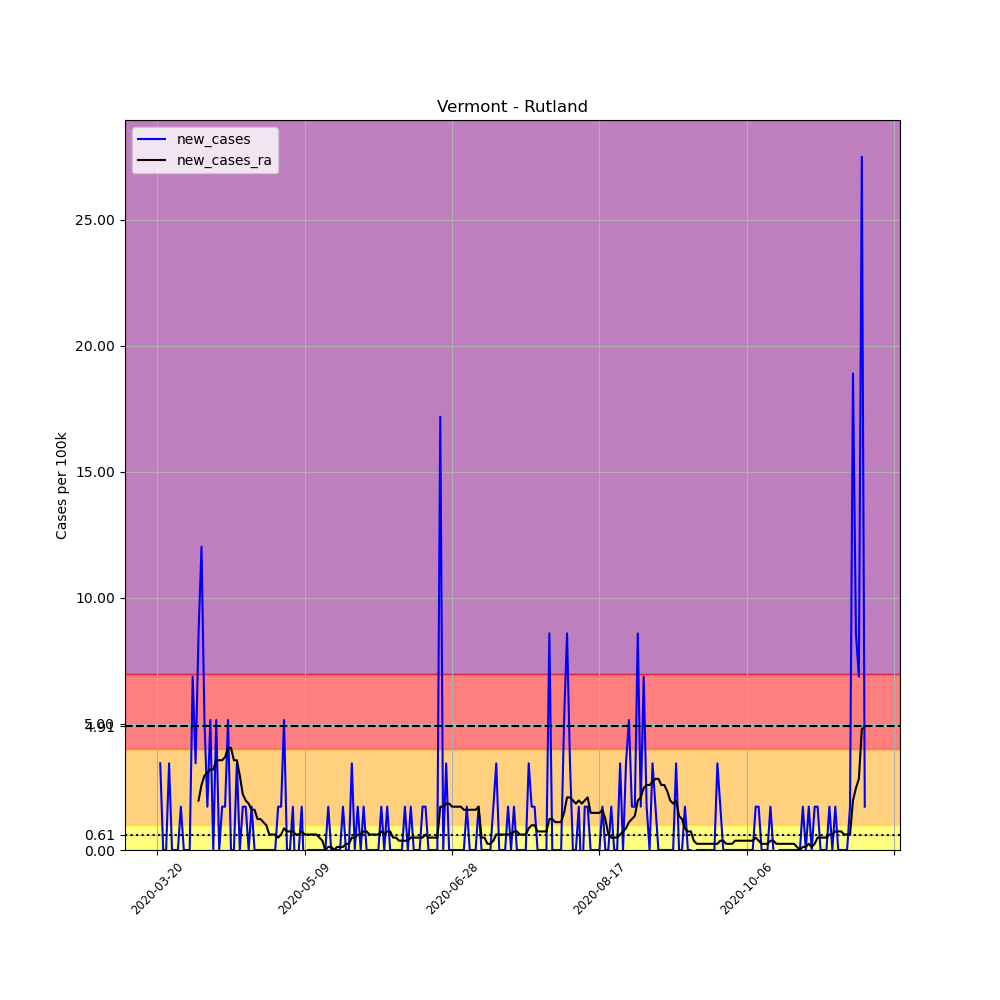

Values plotted in this chart, from the file beside it:
, date, county, state, fips, cases, deaths, COUNTY, STNAME, CTYNAME, POPESTIMATE2019, per_100k, new_cases, new_cases_ra
216679, 2020-03-20, Rutland, Vermont, 50021, 1, 0, 21, Vermont, Rutland, 58191, 1.718, , 
216680, 2020-03-21, Rutland, Vermont, 50021, 3, 0, 21, Vermont, Rutland, 58191, 5.155, 3.437, 
216681, 2020-03-22, Rutland, Vermont, 50021, 3, 0, 21, Vermont, Rutland, 58191, 5.155, 0.0, 
216682, 2020-03-23, Rutland, Vermont, 50021, 3, 0, 21, Vermont, Rutland, 58191, 5.155, 0.0, 
216683, 2020-03-24, Rutland, Vermont, 50021, 5, 0, 21, Vermont, Rutland, 58191, 8.592, 3.437, 
216684, 2020-03-25, Rutland, Vermont, 50021, 5, 0, 21, Vermont, Rutland, 58191, 8.592, 0.0, 
216685, 2020-03-26, Rutland, Vermont, 50021, 5, 0, 21, Vermont, Rutland, 58191, 8.592, 0.0, 
216686, 2020-03-27, Rutland, Vermont, 50021, 5, 0, 21, Vermont, Rutland, 58191, 8.592, 0.0, 
216687, 2020-03-28, Rutland, Vermont, 50021, 6, 0, 21, Vermont, Rutland, 58191, 10.31, 1.718, 
216688, 2020-03-29, Rutland, Vermont, 50021, 6, 0, 21, Vermont, Rutland, 58191, 10.31, 0.0, 
216689, 2020-03-30, Rutland, Vermont, 50021, 6, 0, 21, Vermont, Rutland, 58191, 10.31, 0.0, 
216690, 2020-03-31, Rutland, Vermont, 50021, 6, 0, 21, Vermont, Rutland, 58191, 10.31, 0.0, 
216691, 2020-04-01, Rutland, Vermont, 50021, 10, 0, 21, Vermont, Rutland, 58191, 17.18, 6.874, 
216692, 2020-04-02, Rutland, Vermont, 50021, 12, 0, 21, Vermont, Rutland, 58191, 20.62, 3.437, 
216693, 2020-04-03, Rutland, Vermont, 50021, 17, 0, 21, Vermont, Rutland, 58191, 29.21, 8.592, 1.964
216694, 2020-04-04, Rutland, Vermont, 50021, 24, 0, 21, Vermont, Rutland, 58191, 41.24, 12.03, 2.578
216695, 2020-04-05, Rutland, Vermont, 50021, 27, 0, 21, Vermont, Rutland, 58191, 46.4, 5.155, 2.946
216696, 2020-04-06, Rutland, Vermont, 50021, 28, 0, 21, Vermont, Rutland, 58191, 48.12, 1.718, 3.069
216697, 2020-04-07, Rutland, Vermont, 50021, 31, 0, 21, Vermont, Rutland, 58191, 53.27, 5.155, 3.191
216698, 2020-04-08, Rutland, Vermont, 50021, 31, 0, 21, Vermont, Rutland, 58191, 53.27, 0.0, 3.191
216699, 2020-04-09, Rutland, Vermont, 50021, 34, 0, 21, Vermont, Rutland, 58191, 58.43, 5.155, 3.56
216700, 2020-04-10, Rutland, Vermont, 50021, 34, 0, 21, Vermont, Rutland, 58191, 58.43, 0.0, 3.56
216701, 2020-04-11, Rutland, Vermont, 50021, 35, 0, 21, Vermont, Rutland, 58191, 60.15, 1.718, 3.56
216702, 2020-04-12, Rutland, Vermont, 50021, 36, 0, 21, Vermont, Rutland, 58191, 61.87, 1.718, 3.682
216703, 2020-04-13, Rutland, Vermont, 50021, 39, 0, 21, Vermont, Rutland, 58191, 67.02, 5.155, 4.051
216704, 2020-04-14, Rutland, Vermont, 50021, 39, 0, 21, Vermont, Rutland, 58191, 67.02, 0.0, 4.051
216705, 2020-04-15, Rutland, Vermont, 50021, 39, 0, 21, Vermont, Rutland, 58191, 67.02, 0.0, 3.56
216706, 2020-04-16, Rutland, Vermont, 50021, 41, 1, 21, Vermont, Rutland, 58191, 70.46, 3.437, 3.56
216707, 2020-04-17, Rutland, Vermont, 50021, 41, 1, 21, Vermont, Rutland, 58191, 70.46, 0.0, 2.946
216708, 2020-04-18, Rutland, Vermont, 50021, 42, 1, 21, Vermont, Rutland, 58191, 72.18, 1.718, 2.209
216709, 2020-04-19, Rutland, Vermont, 50021, 43, 1, 21, Vermont, Rutland, 58191, 73.89, 1.718, 1.964
216710, 2020-04-20, Rutland, Vermont, 50021, 43, 1, 21, Vermont, Rutland, 58191, 73.89, 0.0, 1.841
216711, 2020-04-21, Rutland, Vermont, 50021, 44, 1, 21, Vermont, Rutland, 58191, 75.61, 1.718, 1.596
216712, 2020-04-22, Rutland, Vermont, 50021, 44, 1, 21, Vermont, Rutland, 58191, 75.61, 0.0, 1.596
216713, 2020-04-23, Rutland, Vermont, 50021, 44, 1, 21, Vermont, Rutland, 58191, 75.61, 0.0, 1.227
216714, 2020-04-24, Rutland, Vermont, 50021, 44, 1, 21, Vermont, Rutland, 58191, 75.61, 0.0, 1.227
216715, 2020-04-25, Rutland, Vermont, 50021, 44, 1, 21, Vermont, Rutland, 58191, 75.61, 0.0, 1.105
216716, 2020-04-26, Rutland, Vermont, 50021, 44, 1, 21, Vermont, Rutland, 58191, 75.61, 0.0, 0.982
216717, 2020-04-27, Rutland, Vermont, 50021, 44, 1, 21, Vermont, Rutland, 58191, 75.61, 0.0, 0.6137
216718, 2020-04-28, Rutland, Vermont, 50021, 44, 1, 21, Vermont, Rutland, 58191, 75.61, 0.0, 0.6137
216719, 2020-04-29, Rutland, Vermont, 50021, 44, 1, 21, Vermont, Rutland, 58191, 75.61, 0.0, 0.6137
216720, 2020-04-30, Rutland, Vermont, 50021, 45, 1, 21, Vermont, Rutland, 58191, 77.33, 1.718, 0.491
216721, 2020-05-01, Rutland, Vermont, 50021, 46, 1, 21, Vermont, Rutland, 58191, 79.05, 1.718, 0.6137
216722, 2020-05-02, Rutland, Vermont, 50021, 49, 1, 21, Vermont, Rutland, 58191, 84.21, 5.155, 0.8592
216723, 2020-05-03, Rutland, Vermont, 50021, 49, 1, 21, Vermont, Rutland, 58191, 84.21, 0.0, 0.7365
216724, 2020-05-04, Rutland, Vermont, 50021, 49, 1, 21, Vermont, Rutland, 58191, 84.21, 0.0, 0.7365
216725, 2020-05-05, Rutland, Vermont, 50021, 50, 1, 21, Vermont, Rutland, 58191, 85.92, 1.718, 0.7365
216726, 2020-05-06, Rutland, Vermont, 50021, 49, 1, 21, Vermont, Rutland, 58191, 84.21, -1.718, 0.6137
216727, 2020-05-07, Rutland, Vermont, 50021, 49, 1, 21, Vermont, Rutland, 58191, 84.21, 0.0, 0.6137
216728, 2020-05-08, Rutland, Vermont, 50021, 50, 1, 21, Vermont, Rutland, 58191, 85.92, 1.718, 0.7365
216729, 2020-05-09, Rutland, Vermont, 50021, 49, 1, 21, Vermont, Rutland, 58191, 84.21, -1.718, 0.6137
216730, 2020-05-10, Rutland, Vermont, 50021, 49, 1, 21, Vermont, Rutland, 58191, 84.21, 0.0, 0.6137
216731, 2020-05-11, Rutland, Vermont, 50021, 49, 1, 21, Vermont, Rutland, 58191, 84.21, 0.0, 0.6137
216732, 2020-05-12, Rutland, Vermont, 50021, 49, 1, 21, Vermont, Rutland, 58191, 84.21, 0.0, 0.6137
216733, 2020-05-13, Rutland, Vermont, 50021, 49, 1, 21, Vermont, Rutland, 58191, 84.21, 0.0, 0.6137
216734, 2020-05-14, Rutland, Vermont, 50021, 49, 1, 21, Vermont, Rutland, 58191, 84.21, 0.0, 0.491
216735, 2020-05-15, Rutland, Vermont, 50021, 49, 1, 21, Vermont, Rutland, 58191, 84.21, 0.0, 0.3682
216736, 2020-05-16, Rutland, Vermont, 50021, 49, 1, 21, Vermont, Rutland, 58191, 84.21, 0.0, -5.075305255429287e-16
216737, 2020-05-17, Rutland, Vermont, 50021, 50, 1, 21, Vermont, Rutland, 58191, 85.92, 1.718, 0.1227
216738, 2020-05-18, Rutland, Vermont, 50021, 50, 1, 21, Vermont, Rutland, 58191, 85.92, 0.0, 0.1227
... 181 more rows
